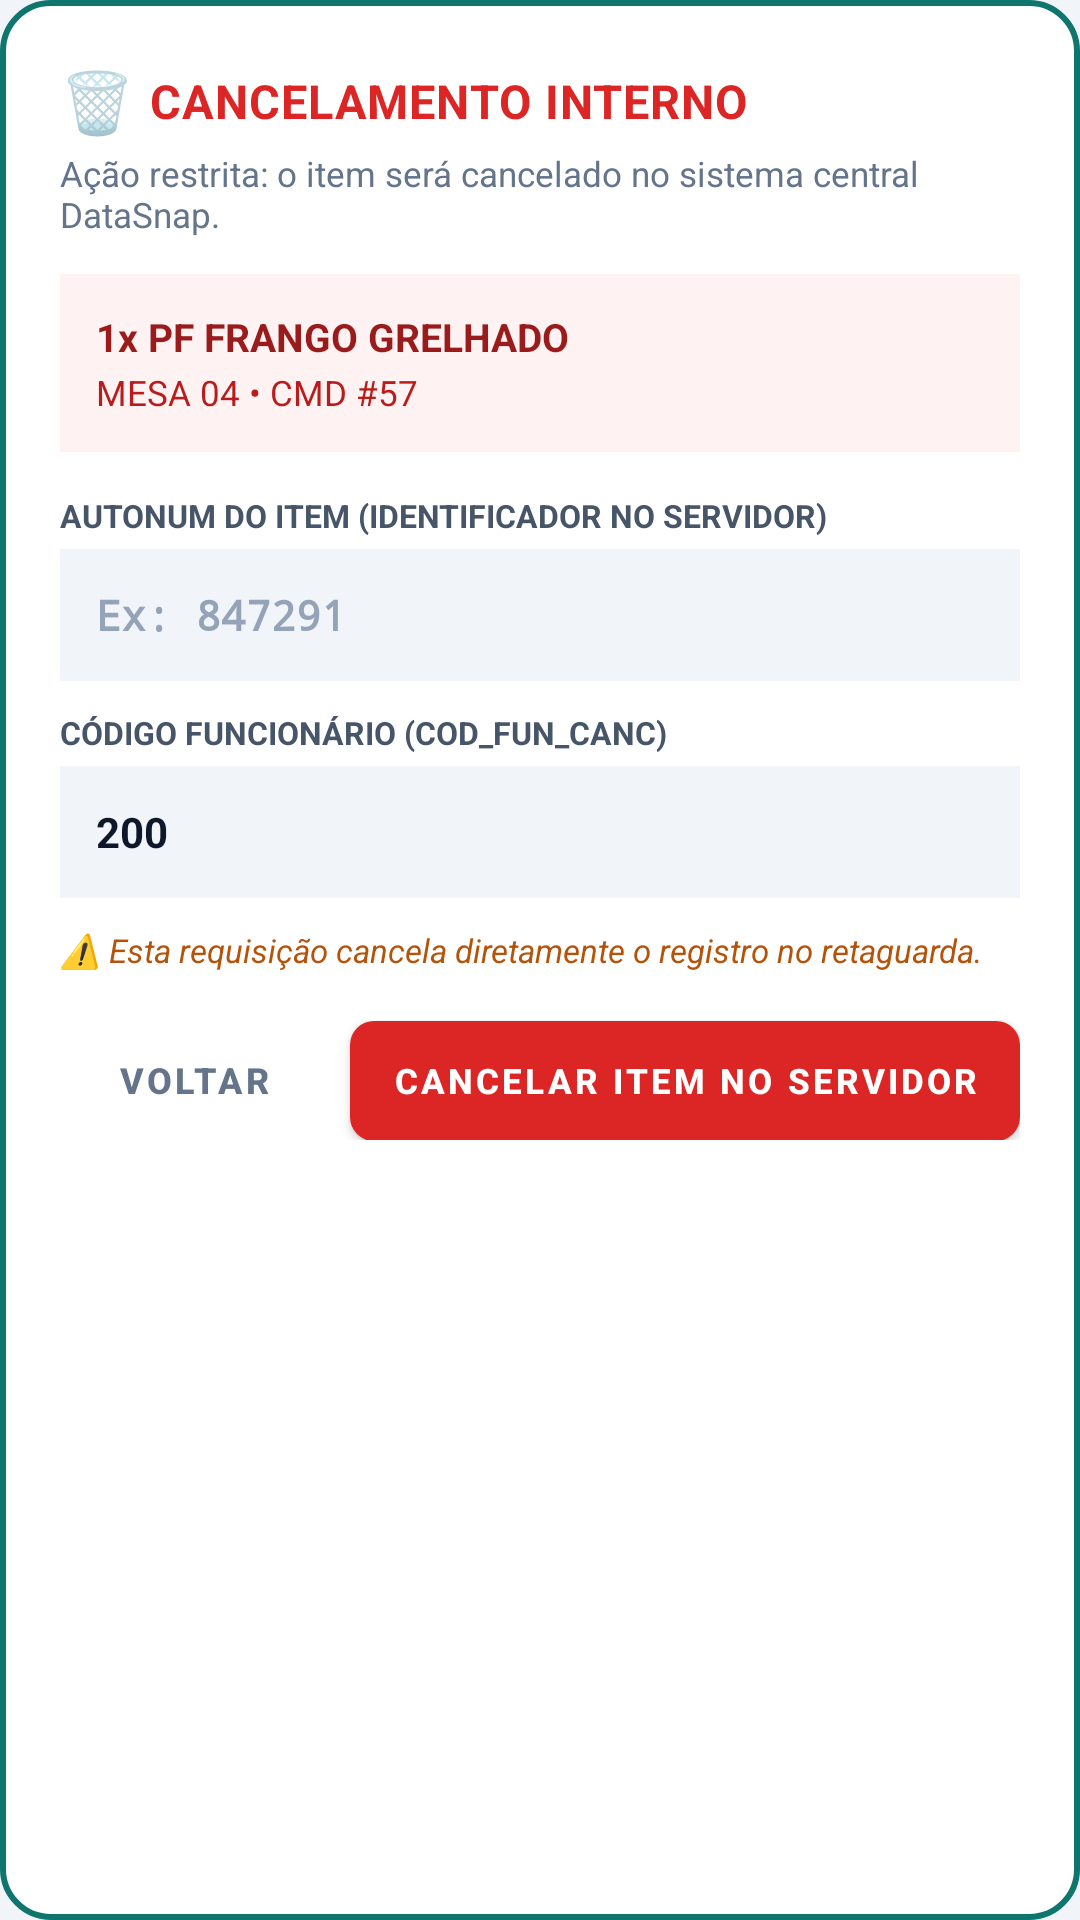

Layout XML and referenced resources for this Android screen:
<!-- AndroidManifest.xml: application theme Theme.AppMesas -->
<!-- res/layout/dialog_cancelamento_oculto.xml -->
<?xml version="1.0" encoding="utf-8"?>
<LinearLayout xmlns:android="http://schemas.android.com/apk/res/android"
    xmlns:app="http://schemas.android.com/apk/res-auto"
    android:layout_width="match_parent"
    android:layout_height="wrap_content"
    android:orientation="vertical"
    android:background="@drawable/bg_floating_panel"
    android:padding="20dp">

    
    <LinearLayout
        android:layout_width="match_parent"
        android:layout_height="wrap_content"
        android:orientation="horizontal"
        android:gravity="center_vertical">

        <TextView
            android:layout_width="wrap_content"
            android:layout_height="wrap_content"
            android:text="🗑️ "
            android:textSize="20sp" />

        <TextView
            android:id="@+id/tvTituloCancelamento"
            android:layout_width="wrap_content"
            android:layout_height="wrap_content"
            android:text="CANCELAMENTO INTERNO"
            android:textColor="#DC2626"
            android:textSize="15.5sp"
            android:textStyle="bold"
            android:letterSpacing="0.02" />
    </LinearLayout>

    <TextView
        android:id="@+id/tvSubtituloCancelamento"
        android:layout_width="match_parent"
        android:layout_height="wrap_content"
        android:layout_marginTop="3dp"
        android:text="Ação restrita: o item será cancelado no sistema central DataSnap."
        android:textColor="#64748B"
        android:textSize="11.5sp" />

    
    <LinearLayout
        android:id="@+id/layoutDetalhesItemCanc"
        android:layout_width="match_parent"
        android:layout_height="wrap_content"
        android:layout_marginTop="12dp"
        android:orientation="vertical"
        android:background="#FEF2F2"
        android:padding="12dp">

        <TextView
            android:id="@+id/tvDescricaoItemCanc"
            android:layout_width="match_parent"
            android:layout_height="wrap_content"
            android:text="1x PF FRANGO GRELHADO"
            android:textColor="#991B1B"
            android:textSize="13sp"
            android:textStyle="bold" />

        <TextView
            android:id="@+id/tvMesaComandaItemCanc"
            android:layout_width="match_parent"
            android:layout_height="wrap_content"
            android:layout_marginTop="2dp"
            android:text="MESA 04 • CMD #57"
            android:textColor="#B91C1C"
            android:textSize="11.5sp" />
    </LinearLayout>

    
    <TextView
        android:layout_width="wrap_content"
        android:layout_height="wrap_content"
        android:layout_marginTop="14dp"
        android:text="AUTONUM DO ITEM (IDENTIFICADOR NO SERVIDOR)"
        android:textColor="#475569"
        android:textSize="10.5sp"
        android:textStyle="bold" />

    <EditText
        android:id="@+id/etAutonumCancelamento"
        android:layout_width="match_parent"
        android:layout_height="44dp"
        android:layout_marginTop="4dp"
        android:background="#F1F5F9"
        android:hint="Ex: 847291"
        android:inputType="number"
        android:paddingStart="12dp"
        android:paddingEnd="12dp"
        android:textColor="#0F172A"
        android:textColorHint="#94A3B8"
        android:textSize="14sp"
        android:fontFamily="monospace"
        android:textStyle="bold" />

    
    <TextView
        android:layout_width="wrap_content"
        android:layout_height="wrap_content"
        android:layout_marginTop="10dp"
        android:text="CÓDIGO FUNCIONÁRIO (COD_FUN_CANC)"
        android:textColor="#475569"
        android:textSize="10.5sp"
        android:textStyle="bold" />

    <EditText
        android:id="@+id/etCodGarcomCancelamento"
        android:layout_width="match_parent"
        android:layout_height="44dp"
        android:layout_marginTop="4dp"
        android:background="#F1F5F9"
        android:hint="Ex: 200"
        android:text="200"
        android:inputType="number"
        android:paddingStart="12dp"
        android:paddingEnd="12dp"
        android:textColor="#0F172A"
        android:textColorHint="#94A3B8"
        android:textSize="14sp"
        android:textStyle="bold" />

    
    <TextView
        android:layout_width="match_parent"
        android:layout_height="wrap_content"
        android:layout_marginTop="10dp"
        android:text="⚠️ Esta requisição cancela diretamente o registro no retaguarda."
        android:textColor="#B45309"
        android:textSize="11sp"
        android:textStyle="italic" />

    
    <LinearLayout
        android:id="@+id/layoutProgressoCancelamento"
        android:layout_width="match_parent"
        android:layout_height="wrap_content"
        android:orientation="horizontal"
        android:gravity="center"
        android:layout_marginTop="12dp"
        android:visibility="gone">

        <ProgressBar
            android:layout_width="22dp"
            android:layout_height="22dp" />

        <TextView
            android:id="@+id/tvProgressoCancelamento"
            android:layout_width="wrap_content"
            android:layout_height="wrap_content"
            android:layout_marginStart="10dp"
            android:text="Enviando cancelamento ao servidor..."
            android:textColor="#DC2626"
            android:textSize="12sp"
            android:textStyle="bold" />
    </LinearLayout>

    
    <LinearLayout
        android:layout_width="match_parent"
        android:layout_height="wrap_content"
        android:layout_marginTop="16dp"
        android:orientation="horizontal"
        android:gravity="end">

        <Button
            android:id="@+id/btnFecharCancelamento"
            style="@style/Widget.MaterialComponents.Button.TextButton"
            android:layout_width="wrap_content"
            android:layout_height="40dp"
            android:text="VOLTAR"
            android:textColor="#64748B"
            android:textSize="12sp"
            android:textStyle="bold" />

        <com.google.android.material.button.MaterialButton
            android:id="@+id/btnConfirmarCancelamento"
            android:layout_width="wrap_content"
            android:layout_height="40dp"
            android:layout_marginStart="8dp"
            android:text="CANCELAR ITEM NO SERVIDOR"
            android:textColor="#FFFFFF"
            android:textSize="11.5sp"
            android:textStyle="bold"
            app:backgroundTint="#DC2626"
            app:cornerRadius="8dp"
            android:insetTop="0dp"
            android:insetBottom="0dp"
            android:paddingStart="14dp"
            android:paddingEnd="14dp" />
    </LinearLayout>

</LinearLayout>
<!-- resources referenced by this layout -->
<resources>
  <!-- drawable bg_floating_panel (drawable) -->
  <?xml version="1.0" encoding="utf-8"?>
  <shape xmlns:android="http://schemas.android.com/apk/res/android"
      android:shape="rectangle">
      <solid android:color="#FFFFFF" />
      <corners android:radius="16dp" />
      <stroke
          android:width="2dp"
          android:color="#0F766E" />
  </shape>
  <style name="Theme.AppMesas" parent="Theme.MaterialComponents.Light.NoActionBar">
          <item name="colorPrimary">@color/purple_500</item>
          <item name="colorPrimaryVariant">@color/purple_700</item>
          <item name="colorOnPrimary">@color/white</item>
          <item name="colorSecondary">@color/teal_700</item>
          <item name="colorSecondaryVariant">@color/teal_700</item>
          <item name="colorOnSecondary">@color/white</item>
          <item name="android:statusBarColor">@color/bg_header</item>
          <item name="android:navigationBarColor">@color/bg_dark</item>
          <item name="android:windowLightStatusBar">false</item>
          <item name="android:windowBackground">@color/bg_dark</item>
          <item name="android:textSize">15sp</item>
      </style>
  <color name="purple_500">#0F172A</color>
  <color name="purple_700">#09101D</color>
  <color name="white">#FFFFFF</color>
  <color name="teal_700">#0D9488</color>
  <color name="bg_header">#0F172A</color>
  <color name="bg_dark">#F1F5F9</color>
</resources>
